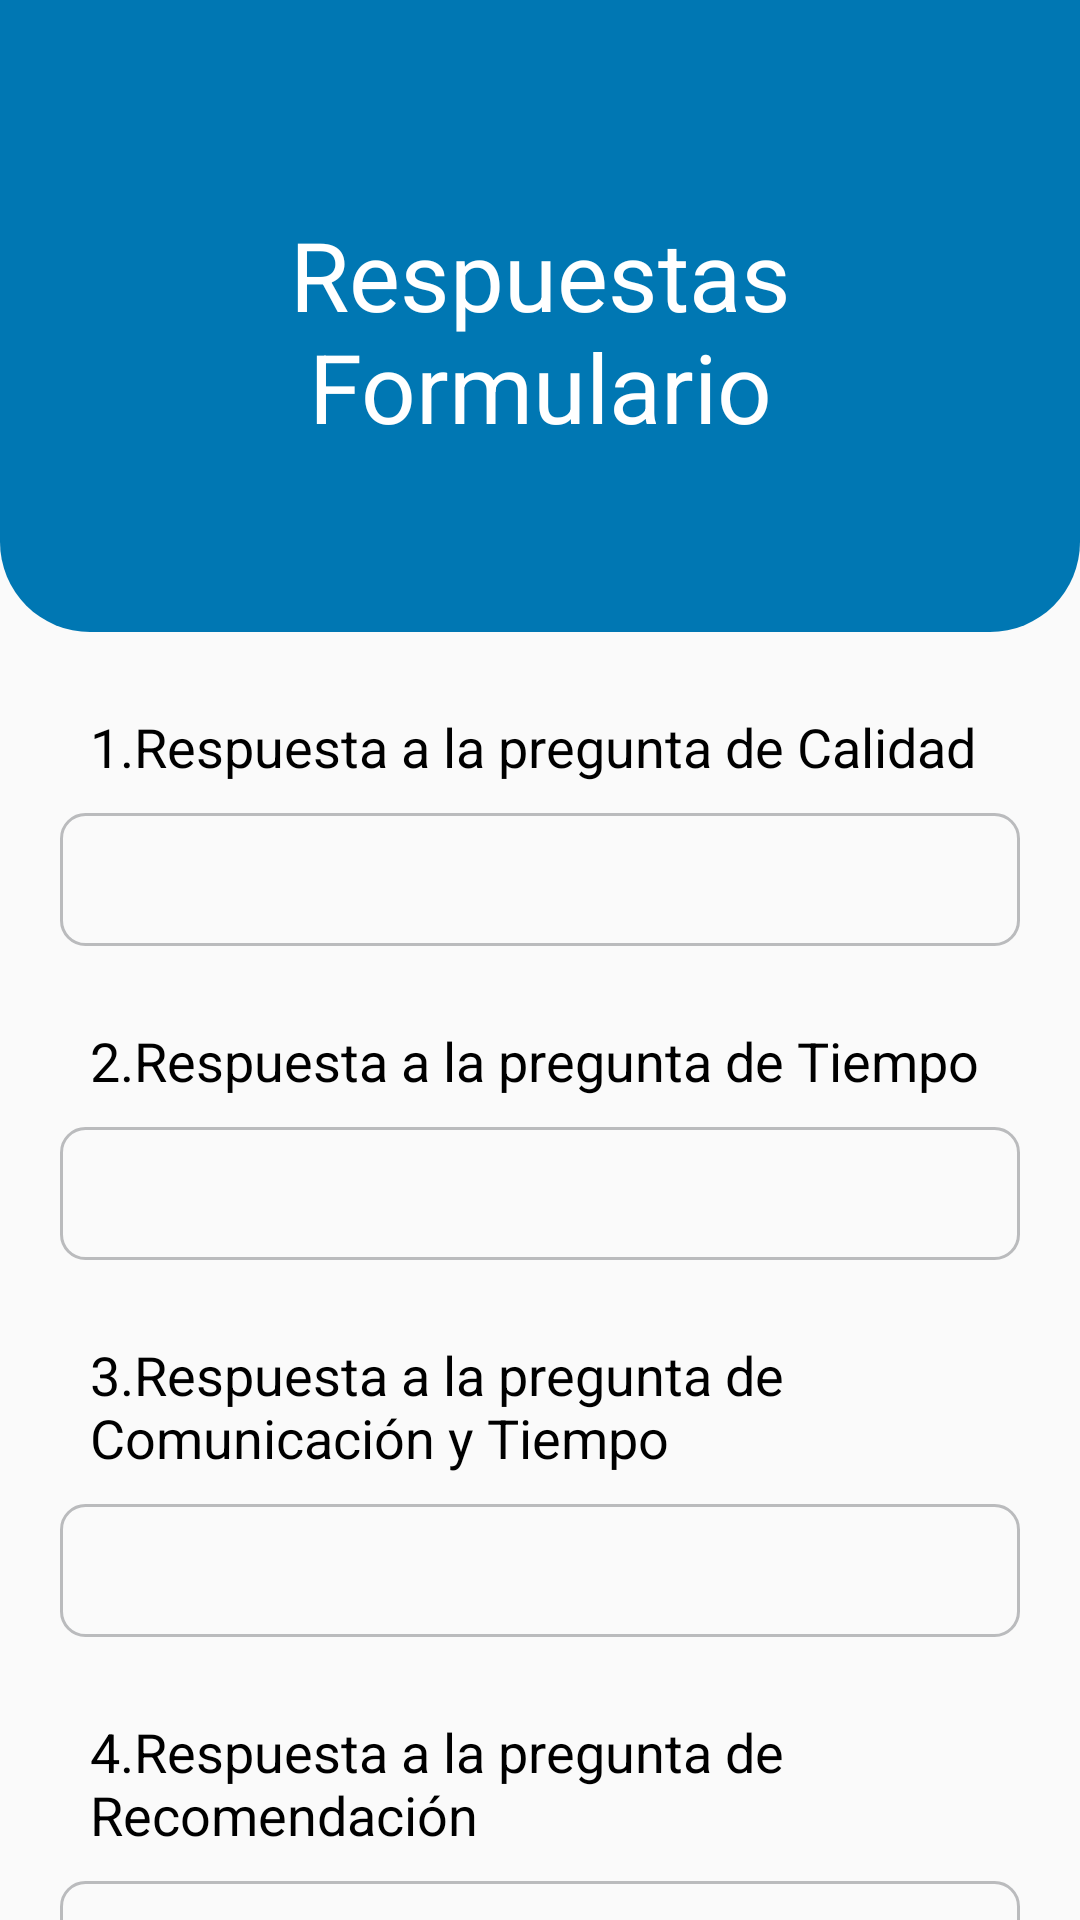

The Android layout XML behind this screen, and the referenced resources:
<!-- AndroidManifest.xml: application theme Theme.AppNegytech -->
<!-- res/layout/fragment_ver_resultado.xml -->
<LinearLayout
    xmlns:android="http://schemas.android.com/apk/res/android"
    xmlns:app="http://schemas.android.com/apk/res-auto"
    xmlns:tools="http://schemas.android.com/tools"
    android:layout_width="match_parent"
    android:layout_height="match_parent"
    android:orientation="vertical"
    tools:context=".bAdmin.VerResultado">

    <androidx.constraintlayout.widget.ConstraintLayout
        android:layout_width="match_parent"
        android:layout_height="wrap_content"
        android:paddingTop="30dp"
        android:paddingBottom="20dp"
        android:paddingHorizontal="20dp"
        android:background="@drawable/card_style">

        <ImageButton
            android:id="@+id/back_button"
            android:layout_width="wrap_content"
            android:layout_height="wrap_content"
            android:layout_marginTop="0dp"
            android:background="@null"
            android:src="@drawable/back"
            android:contentDescription="@string/descripcion"
            app:layout_constraintStart_toStartOf="parent"
            app:layout_constraintTop_toTopOf="parent"
            tools:ignore="ContentDescription" />

        <TextView
            android:id="@+id/title_text"
            android:layout_width="wrap_content"
            android:layout_height="wrap_content"
            android:layout_marginTop="40dp"
            android:gravity="center"
            android:text="Respuestas Formulario"
            android:textColor="@color/white"
            android:textSize="32sp"
            app:layout_constraintEnd_toEndOf="parent"
            app:layout_constraintStart_toStartOf="parent"
            app:layout_constraintTop_toTopOf="parent" />

        <TextView
            android:id="@+id/text_servicio"
            android:layout_width="wrap_content"
            android:layout_height="wrap_content"
            android:text=""
            android:textColor="@color/white"
            android:textSize="30sp"
            android:layout_gravity="center_horizontal"
            app:layout_constraintEnd_toEndOf="parent"
            app:layout_constraintStart_toStartOf="parent"
            app:layout_constraintTop_toBottomOf="@id/title_text" />

    </androidx.constraintlayout.widget.ConstraintLayout>

    <androidx.core.widget.NestedScrollView
        android:layout_width="match_parent"
        android:layout_height="wrap_content">

        <LinearLayout
            android:layout_width="match_parent"
            android:layout_height="wrap_content"
            android:orientation="vertical">

            <TextView
                android:layout_width="wrap_content"
                android:layout_height="wrap_content"
                android:padding="10dp"
                android:textColor="@color/black"
                android:text="1.Respuesta a la pregunta de Calidad"
                android:textSize="18sp"
                android:layout_marginHorizontal="20dp"
                android:layout_marginTop="16dp"/>

            <TextView
                android:id="@+id/textViewRespuesta1"
                android:layout_width="match_parent"
                android:layout_height="wrap_content"
                android:layout_marginHorizontal="20dp"
                android:textColor="@color/black"
                android:textSize="18sp"
                android:padding="10dp"
                android:background="@drawable/border_radius_textview"/>

            <TextView
                android:layout_width="wrap_content"
                android:layout_height="wrap_content"
                android:padding="10dp"
                android:textColor="@color/black"
                android:text="2.Respuesta a la pregunta de Tiempo"
                android:textSize="18sp"
                android:layout_marginHorizontal="20dp"
                android:layout_marginTop="16dp"/>

            <TextView
                android:id="@+id/textViewRespuesta2"
                android:layout_width="match_parent"
                android:layout_height="wrap_content"
                android:layout_marginHorizontal="20dp"
                android:textColor="@color/black"
                android:textSize="18sp"
                android:padding="10dp"
                android:background="@drawable/border_radius_textview"/>

            <TextView
                android:layout_width="wrap_content"
                android:layout_height="wrap_content"
                android:padding="10dp"
                android:textColor="@color/black"
                android:text="3.Respuesta a la pregunta de Comunicación y Tiempo"
                android:textSize="18sp"
                android:layout_marginHorizontal="20dp"
                android:layout_marginTop="16dp"/>

            <TextView
                android:id="@+id/textViewRespuesta3"
                android:layout_width="match_parent"
                android:layout_height="wrap_content"
                android:layout_marginHorizontal="20dp"
                android:textColor="@color/black"
                android:textSize="18sp"
                android:padding="10dp"
                android:background="@drawable/border_radius_textview"/>

            <TextView
                android:layout_width="wrap_content"
                android:layout_height="wrap_content"
                android:padding="10dp"
                android:textColor="@color/black"
                android:text="4.Respuesta a la pregunta de Recomendación"
                android:textSize="18sp"
                android:layout_marginHorizontal="20dp"
                android:layout_marginTop="16dp"/>

            <TextView
                android:id="@+id/textViewRespuesta4"
                android:layout_width="match_parent"
                android:layout_height="wrap_content"
                android:layout_marginHorizontal="20dp"
                android:textColor="@color/black"
                android:textSize="18sp"
                android:padding="10dp"
                android:background="@drawable/border_radius_textview"/>

            <TextView
                android:layout_width="wrap_content"
                android:layout_height="wrap_content"
                android:padding="10dp"
                android:textColor="@color/black"
                android:text="5.Respuesta a la pregunta de Mejora"
                android:textSize="18sp"
                android:layout_marginHorizontal="20dp"
                android:layout_marginTop="16dp"/>

            <TextView
                android:id="@+id/textViewRespuesta5"
                android:layout_width="match_parent"
                android:layout_height="wrap_content"
                android:layout_marginBottom="20dp"
                android:layout_marginHorizontal="20dp"
                android:textColor="@color/black"
                android:textSize="18sp"
                android:padding="10dp"
                android:background="@drawable/border_radius_textview"
                android:scrollbars="vertical"/>

        </LinearLayout>
    </androidx.core.widget.NestedScrollView>

</LinearLayout>
<!-- resources referenced by this layout -->
<resources>
  <color name="black">#000000</color>
  <color name="white">#FFFFFF</color>
  <!-- drawable border_radius_textview (drawable) -->
  <shape xmlns:android="http://schemas.android.com/apk/res/android">
      <solid android:color="@android:color/transparent" />
      <stroke
          android:width="1dp"
          android:color="@color/grey" />
      <corners android:radius="8dp" />
  </shape>
  <!-- drawable card_style (drawable) -->
  <?xml version="1.0" encoding="utf-8"?>
  <ripple xmlns:android="http://schemas.android.com/apk/res/android" android:color="?attr/colorControlHighlight">
      <item>
          <shape android:shape="rectangle">
              <solid android:color="@color/principal" />
              <corners android:bottomLeftRadius="30dp" android:bottomRightRadius="30dp"/>
          </shape>
      </item>
  </ripple>
  <string name="descripcion">descripcion</string>
  <style name="Theme.AppNegytech" parent="Theme.AppCompat.Light.DarkActionBar">
          
          <item name="colorPrimary">@color/principal</item>
          <item name="colorPrimaryVariant">@color/principal</item>
          <item name="colorOnPrimary">@color/white</item>
          
          <item name="colorSecondary">@color/principal</item>
          <item name="colorSecondaryVariant">@color/principal</item>
          <item name="colorOnSecondary">@color/white</item>
          
          <item name="android:statusBarColor">@color/principal</item>
          
          <item name="android:windowIsTranslucent">true</item>
      </style>
  <color name="grey">#BABBBD</color>
  <color name="principal">#0077B3</color>
</resources>
